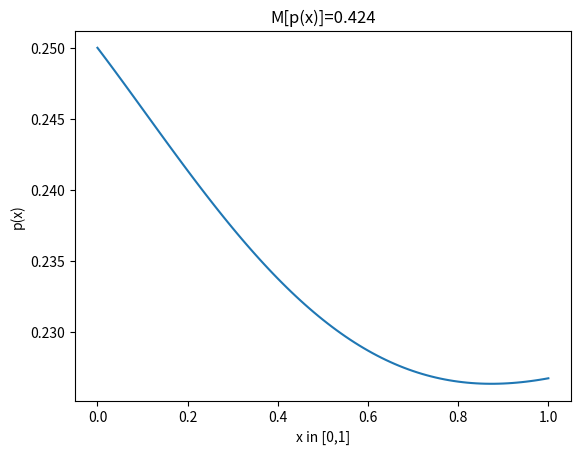

Write the Python code that produced this figure.
import math
#import scipy
import scipy.integrate as integrate
import scipy.special as special
import sys
import matplotlib.pyplot as plt
import numpy as np


#function to quit out of a loop if check fails
def quit():
    sys.exit()
    return

#homebrew coth function
def coth(x):
    return 1/math.tanh(x)
def arccoth(x):
    return math.atanh(1/x)

#==============================================================================
#                  User input and universal tests on those inputs
#                  Tests performed here apply to all cases below
#==============================================================================

#store user inputs as an array of the form
#demo=[alpha,beta_1,beta_1_prime,beta_2,beta_2_prime,lambda_1]
demo=[90,1,5,1,2,2]

#dispense user inputs: alpha, beta, lambda
alpha=demo[0]
beta_1=demo[1]
beta_1_prime=demo[2]
beta_2=demo[3]
beta_2_prime=demo[4]
lambda_1=demo[5]

#Declare and test r and q
def q(x):
    return x**2+x+1
def r(x):
    #incl test to see if r>0 for all x
    return 1+x+x**2
def sqrt_r(x):
    return math.sqrt(r(x))
def g(x):
    return integrate.quad(sqrt_r,0,x)


#check Delta_condition on Beta_j and Beta_j_prime 
delta_condition=(beta_1_prime*beta_2-beta_2_prime*beta_1>0)
if delta_condition == True:
    print("Success: delta condition passed.")
elif delta_condition == False:
    print("ERR: check delta condition.")
    quit()
else:
    print("ERR: check delta switch.")

#integrand containing q in positive lambda case
def integrand_q(s):
    #integral used in calc of p_1_lambda_pos
    return q(s)*math.sinh(2*math.sqrt(lambda_1)*g(s)[0])


#=========================================================================================================
# Case2&5 Case2&5 Case2&5 Case2&5 Case2&5 Case2&5 Case2&5 Case2&5 Case2&5 Case2&5 Case2&5 Case2&5 Case2&5
#=========================================================================================================
def P2(x):
    a=1/(2*math.sqrt(lambda_1*r(x)))
    b=1/(math.sinh(math.sqrt(lambda_1)*g(x)[0])**2)
    c=integrate.quad(integrand_q,0,x)[0]
    return a*b*c

def M_P2_pos_integrand(s):
    return q(s)*(math.cosh(math.sqrt(lambda_1)*g(s)[0])**2)

def M_P2():
    a=1/(2*lambda_1)
    b=-coth(math.sqrt(lambda_1)*g(1)[0])*(integrate.quad(integrand_q,0,1)[0])
    c=2*integrate.quad(M_P2_pos_integrand,0,1)[0]
    M_P2=str(round(a*(b+c),3))
    return "M[p(x)]="+M_P2

def P2_positivity():
    intermediate_array_x = [(1/100)*k for k in range(0,101)]
    intermediate_array_y = [(1/100)*k for k in range(0,101)]
    intermediate_array_y[0]=q(0)/(2*lambda_1*r(0))
    for k in range(1,101):
        intermediate_array_y[k] = P2(intermediate_array_x[k])
    for x in intermediate_array_x[1:]:
        b = integrate.quad(integrand_q,0,x)[0]
        truthValue = (b>0)
        if truthValue == True:
            continue
        elif truthValue == False:
            #print("ERR: Sec 5 positivity condition failed at x near", x, ".")
            #quit()
            continue
        else:
            print("ERR check truthValue of Sec 5.")
            quit()
    
    print(intermediate_array_x[0],intermediate_array_y[0])
    print(intermediate_array_x[100],intermediate_array_y[100])
    xcoord = intermediate_array_x
    ycoord = intermediate_array_y

    plt.plot(xcoord, ycoord)
    plt.xlabel("x in [0,1]")
    plt.ylabel("p(x)")
    plt.title(M_P2())
    plt.show()
    
    return print("Success: positivity condition Sec 5.")


#==============================================================================
#                              Run the program
#==============================================================================

P2_positivity()



